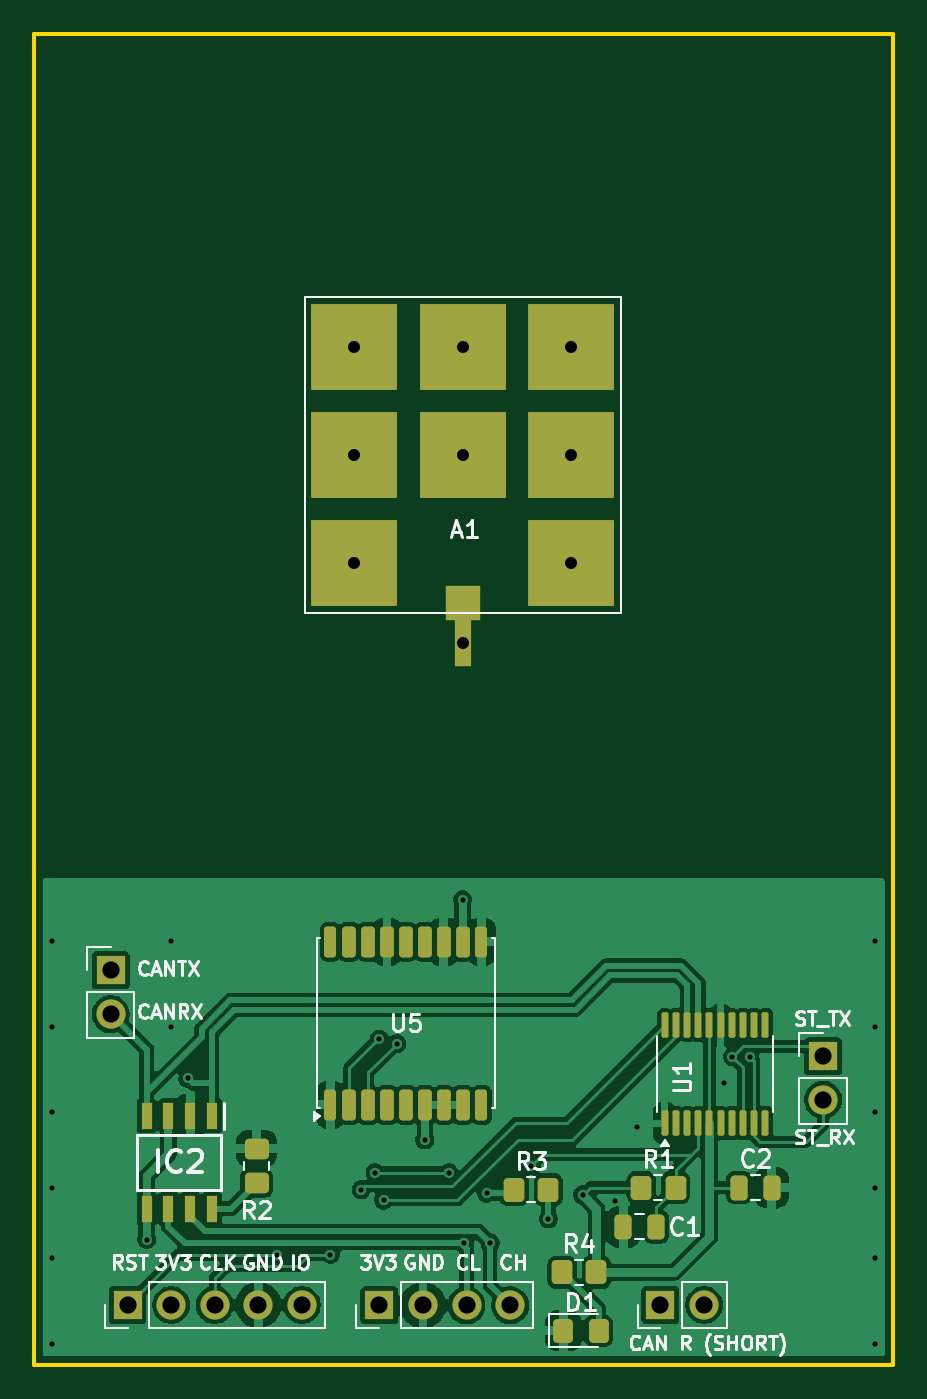
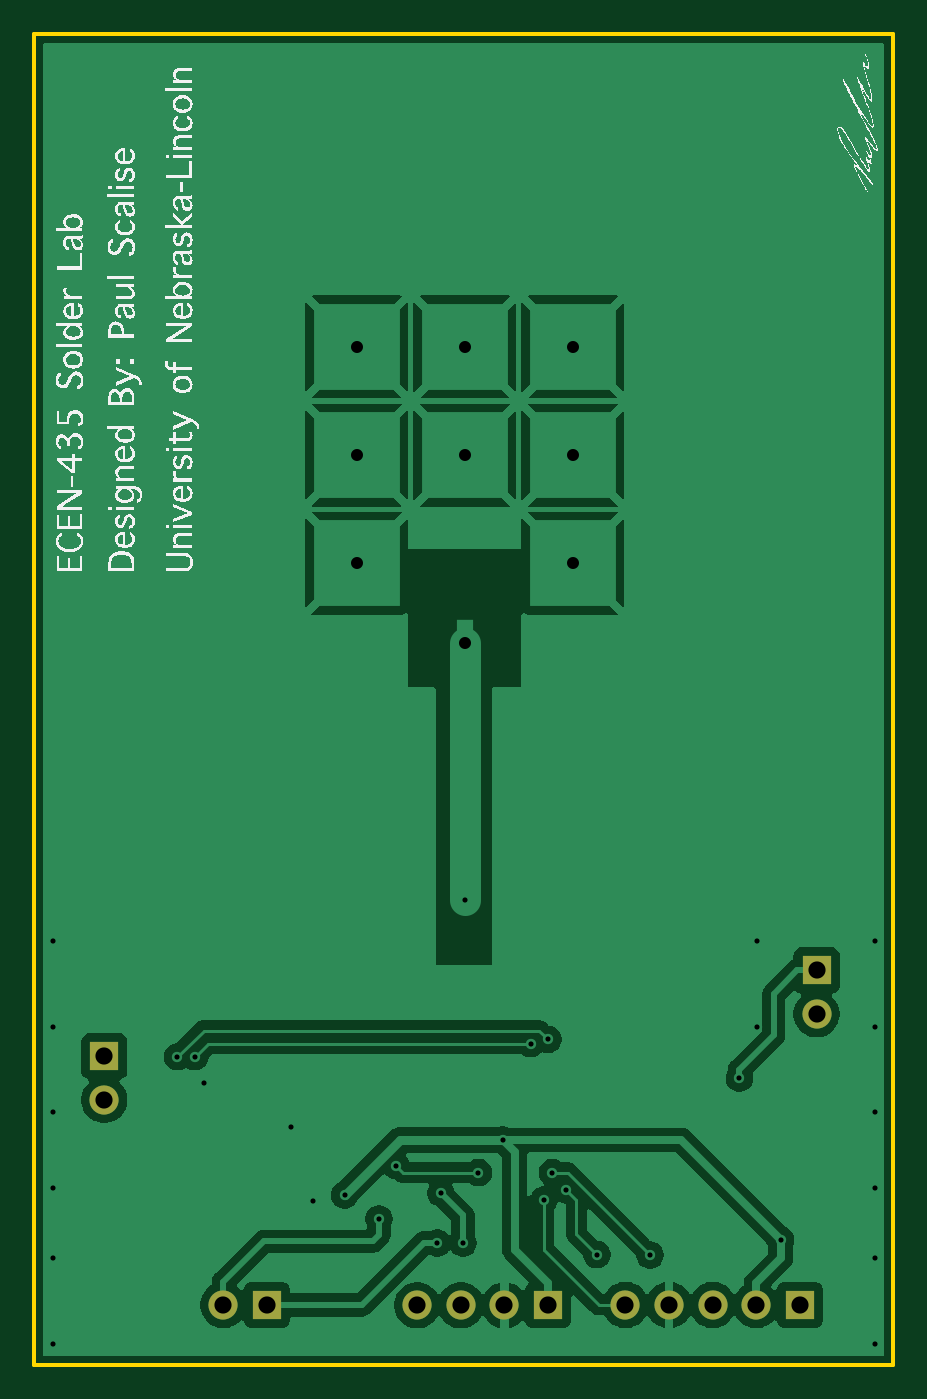
Circuit board: 11 layer files. Board 50.0 x 77.5 mm.
- bottom_copper: GPS_board_v3-B_Cu.gbr (67532 bytes)
- bottom_mask: GPS_board_v3-B_Mask.gbr (1062 bytes)
- paste: GPS_board_v3-B_Paste.gbr (457 bytes)
- bottom_silk: GPS_board_v3-B_Silkscreen.gbr (91775 bytes)
- outline: GPS_board_v3-Edge_Cuts.gbr (691 bytes)
- top_copper: GPS_board_v3-F_Cu.gbr (105172 bytes)
- top_mask: GPS_board_v3-F_Mask.gbr (4642 bytes)
- paste: GPS_board_v3-F_Paste.gbr (4037 bytes)
- top_silk: GPS_board_v3-F_Silkscreen.gbr (38529 bytes)
- drill: GPS_board_v3-NPTH.drl (264 bytes)
- drill: GPS_board_v3-PTH.drl (1351 bytes)

=== bottom_copper: GPS_board_v3-B_Cu.gbr (67532 bytes, source omitted) ===
=== bottom_mask: GPS_board_v3-B_Mask.gbr ===
%TF.GenerationSoftware,KiCad,Pcbnew,10.0.3*%
%TF.CreationDate,2026-06-23T15:30:29-05:00*%
%TF.ProjectId,GPS_board_v3,4750535f-626f-4617-9264-5f76332e6b69,rev?*%
%TF.SameCoordinates,Original*%
%TF.FileFunction,Soldermask,Bot*%
%TF.FilePolarity,Negative*%
%FSLAX46Y46*%
G04 Gerber Fmt 4.6, Leading zero omitted, Abs format (unit mm)*
G04 Created by KiCad (PCBNEW 10.0.3) date 2026-06-23 15:30:29*
%MOMM*%
%LPD*%
G01*
G04 APERTURE LIST*
%ADD10R,1.700000X1.700000*%
%ADD11O,1.700000X1.700000*%
%ADD12C,1.700000*%
G04 APERTURE END LIST*
D10*
%TO.C,J4*%
X128080000Y-125715000D03*
D11*
X130620000Y-125715000D03*
X133160000Y-125715000D03*
X135700000Y-125715000D03*
X138240000Y-125715000D03*
%TD*%
D10*
%TO.C,J2*%
X159125000Y-125715000D03*
D11*
X161665000Y-125715000D03*
%TD*%
D10*
%TO.C,J5*%
X127100000Y-106225000D03*
D12*
X127100000Y-108765000D03*
%TD*%
D10*
%TO.C,J3*%
X142748000Y-125730000D03*
D11*
X145288000Y-125730000D03*
X147828000Y-125730000D03*
X150368000Y-125730000D03*
%TD*%
D10*
%TO.C,J1*%
X168600000Y-111225000D03*
D12*
X168600000Y-113765000D03*
%TD*%
M02*

=== paste: GPS_board_v3-B_Paste.gbr ===
%TF.GenerationSoftware,KiCad,Pcbnew,10.0.3*%
%TF.CreationDate,2026-06-23T15:30:29-05:00*%
%TF.ProjectId,GPS_board_v3,4750535f-626f-4617-9264-5f76332e6b69,rev?*%
%TF.SameCoordinates,Original*%
%TF.FileFunction,Paste,Bot*%
%TF.FilePolarity,Positive*%
%FSLAX46Y46*%
G04 Gerber Fmt 4.6, Leading zero omitted, Abs format (unit mm)*
G04 Created by KiCad (PCBNEW 10.0.3) date 2026-06-23 15:30:29*
%MOMM*%
%LPD*%
G01*
G04 APERTURE LIST*
G04 APERTURE END LIST*
M02*

=== bottom_silk: GPS_board_v3-B_Silkscreen.gbr (91775 bytes, source omitted) ===
=== outline: GPS_board_v3-Edge_Cuts.gbr ===
%TF.GenerationSoftware,KiCad,Pcbnew,10.0.3*%
%TF.CreationDate,2026-06-23T15:30:29-05:00*%
%TF.ProjectId,GPS_board_v3,4750535f-626f-4617-9264-5f76332e6b69,rev?*%
%TF.SameCoordinates,Original*%
%TF.FileFunction,Profile,NP*%
%FSLAX46Y46*%
G04 Gerber Fmt 4.6, Leading zero omitted, Abs format (unit mm)*
G04 Created by KiCad (PCBNEW 10.0.3) date 2026-06-23 15:30:29*
%MOMM*%
%LPD*%
G01*
G04 APERTURE LIST*
%TA.AperFunction,Profile*%
%ADD10C,0.254000*%
%TD*%
G04 APERTURE END LIST*
D10*
X122650000Y-51692000D02*
X172688000Y-51692000D01*
X122650000Y-129200000D02*
X122650000Y-51692000D01*
X172688000Y-51692000D02*
X172688000Y-129200000D01*
X172688000Y-129200000D02*
X122650000Y-129200000D01*
M02*

=== top_copper: GPS_board_v3-F_Cu.gbr (105172 bytes, source omitted) ===
=== top_mask: GPS_board_v3-F_Mask.gbr ===
%TF.GenerationSoftware,KiCad,Pcbnew,10.0.3*%
%TF.CreationDate,2026-06-23T15:30:29-05:00*%
%TF.ProjectId,GPS_board_v3,4750535f-626f-4617-9264-5f76332e6b69,rev?*%
%TF.SameCoordinates,Original*%
%TF.FileFunction,Soldermask,Top*%
%TF.FilePolarity,Negative*%
%FSLAX46Y46*%
G04 Gerber Fmt 4.6, Leading zero omitted, Abs format (unit mm)*
G04 Created by KiCad (PCBNEW 10.0.3) date 2026-06-23 15:30:29*
%MOMM*%
%LPD*%
G01*
G04 APERTURE LIST*
G04 Aperture macros list*
%AMRoundRect*
0 Rectangle with rounded corners*
0 $1 Rounding radius*
0 $2 $3 $4 $5 $6 $7 $8 $9 X,Y pos of 4 corners*
0 Add a 4 corners polygon primitive as box body*
4,1,4,$2,$3,$4,$5,$6,$7,$8,$9,$2,$3,0*
0 Add four circle primitives for the rounded corners*
1,1,$1+$1,$2,$3*
1,1,$1+$1,$4,$5*
1,1,$1+$1,$6,$7*
1,1,$1+$1,$8,$9*
0 Add four rect primitives between the rounded corners*
20,1,$1+$1,$2,$3,$4,$5,0*
20,1,$1+$1,$4,$5,$6,$7,0*
20,1,$1+$1,$6,$7,$8,$9,0*
20,1,$1+$1,$8,$9,$2,$3,0*%
G04 Aperture macros list end*
%ADD10R,0.650000X1.528000*%
%ADD11R,1.700000X1.700000*%
%ADD12O,1.700000X1.700000*%
%ADD13RoundRect,0.175000X0.175000X-0.725000X0.175000X0.725000X-0.175000X0.725000X-0.175000X-0.725000X0*%
%ADD14RoundRect,0.200000X0.200000X-0.700000X0.200000X0.700000X-0.200000X0.700000X-0.200000X-0.700000X0*%
%ADD15RoundRect,0.100000X0.100000X-0.637500X0.100000X0.637500X-0.100000X0.637500X-0.100000X-0.637500X0*%
%ADD16RoundRect,0.250000X-0.350000X-0.450000X0.350000X-0.450000X0.350000X0.450000X-0.350000X0.450000X0*%
%ADD17RoundRect,0.250000X0.450000X-0.350000X0.450000X0.350000X-0.450000X0.350000X-0.450000X-0.350000X0*%
%ADD18C,1.700000*%
%ADD19R,5.000000X5.000000*%
%ADD20R,2.000000X2.000000*%
%ADD21R,1.000000X2.700000*%
%ADD22RoundRect,0.250000X-0.250000X-0.475000X0.250000X-0.475000X0.250000X0.475000X-0.250000X0.475000X0*%
%ADD23RoundRect,0.250000X0.250000X0.475000X-0.250000X0.475000X-0.250000X-0.475000X0.250000X-0.475000X0*%
%ADD24RoundRect,0.250000X-0.325000X-0.450000X0.325000X-0.450000X0.325000X0.450000X-0.325000X0.450000X0*%
G04 APERTURE END LIST*
D10*
%TO.C,IC2*%
X133005000Y-114689000D03*
X131735000Y-114689000D03*
X130465000Y-114689000D03*
X129195000Y-114689000D03*
X129195000Y-120111000D03*
X130465000Y-120111000D03*
X131735000Y-120111000D03*
X133005000Y-120111000D03*
%TD*%
D11*
%TO.C,J4*%
X128080000Y-125715000D03*
D12*
X130620000Y-125715000D03*
X133160000Y-125715000D03*
X135700000Y-125715000D03*
X138240000Y-125715000D03*
%TD*%
D13*
%TO.C,U5*%
X139900000Y-114050000D03*
D14*
X141000000Y-114050000D03*
X142100000Y-114050000D03*
X143200000Y-114050000D03*
X144300000Y-114050000D03*
X145400000Y-114050000D03*
X146500000Y-114050000D03*
X147600000Y-114050000D03*
D13*
X148700000Y-114050000D03*
X148700000Y-104550000D03*
D14*
X147600000Y-104550000D03*
X146500000Y-104550000D03*
X145400000Y-104550000D03*
X144300000Y-104550000D03*
X143200000Y-104550000D03*
X142100000Y-104550000D03*
X141000000Y-104550000D03*
D13*
X139900000Y-104550000D03*
%TD*%
D11*
%TO.C,J2*%
X159125000Y-125715000D03*
D12*
X161665000Y-125715000D03*
%TD*%
D15*
%TO.C,U1*%
X159381000Y-115130500D03*
X160031000Y-115130500D03*
X160681000Y-115130500D03*
X161331000Y-115130500D03*
X161981000Y-115130500D03*
X162631000Y-115130500D03*
X163281000Y-115130500D03*
X163931000Y-115130500D03*
X164581000Y-115130500D03*
X165231000Y-115130500D03*
X165231000Y-109405500D03*
X164581000Y-109405500D03*
X163931000Y-109405500D03*
X163281000Y-109405500D03*
X162631000Y-109405500D03*
X161981000Y-109405500D03*
X161331000Y-109405500D03*
X160681000Y-109405500D03*
X160031000Y-109405500D03*
X159381000Y-109405500D03*
%TD*%
D16*
%TO.C,R3*%
X150600000Y-119000000D03*
X152600000Y-119000000D03*
%TD*%
D17*
%TO.C,R2*%
X135600000Y-118600000D03*
X135600000Y-116600000D03*
%TD*%
D11*
%TO.C,J5*%
X127100000Y-106225000D03*
D18*
X127100000Y-108765000D03*
%TD*%
D16*
%TO.C,R1*%
X158004000Y-118872000D03*
X160004000Y-118872000D03*
%TD*%
D19*
%TO.C,A1*%
X141300000Y-69900000D03*
X141300000Y-76200000D03*
X141300000Y-82500000D03*
X147600000Y-69900000D03*
X147600000Y-76200000D03*
X153900000Y-69900000D03*
X153900000Y-76200000D03*
X153900000Y-82500000D03*
D20*
X147600000Y-84800000D03*
D21*
X147600000Y-87150000D03*
%TD*%
D16*
%TO.C,R4*%
X153400000Y-123815000D03*
X155400000Y-123815000D03*
%TD*%
D22*
%TO.C,C2*%
X163708000Y-118872000D03*
X165608000Y-118872000D03*
%TD*%
D11*
%TO.C,J3*%
X142748000Y-125730000D03*
D12*
X145288000Y-125730000D03*
X147828000Y-125730000D03*
X150368000Y-125730000D03*
%TD*%
D11*
%TO.C,J1*%
X168600000Y-111225000D03*
D18*
X168600000Y-113765000D03*
%TD*%
D23*
%TO.C,C1*%
X158872000Y-121158000D03*
X156972000Y-121158000D03*
%TD*%
D24*
%TO.C,D1*%
X153475000Y-127215000D03*
X155525000Y-127215000D03*
%TD*%
M02*

=== paste: GPS_board_v3-F_Paste.gbr ===
%TF.GenerationSoftware,KiCad,Pcbnew,10.0.3*%
%TF.CreationDate,2026-06-23T15:30:29-05:00*%
%TF.ProjectId,GPS_board_v3,4750535f-626f-4617-9264-5f76332e6b69,rev?*%
%TF.SameCoordinates,Original*%
%TF.FileFunction,Paste,Top*%
%TF.FilePolarity,Positive*%
%FSLAX46Y46*%
G04 Gerber Fmt 4.6, Leading zero omitted, Abs format (unit mm)*
G04 Created by KiCad (PCBNEW 10.0.3) date 2026-06-23 15:30:29*
%MOMM*%
%LPD*%
G01*
G04 APERTURE LIST*
G04 Aperture macros list*
%AMRoundRect*
0 Rectangle with rounded corners*
0 $1 Rounding radius*
0 $2 $3 $4 $5 $6 $7 $8 $9 X,Y pos of 4 corners*
0 Add a 4 corners polygon primitive as box body*
4,1,4,$2,$3,$4,$5,$6,$7,$8,$9,$2,$3,0*
0 Add four circle primitives for the rounded corners*
1,1,$1+$1,$2,$3*
1,1,$1+$1,$4,$5*
1,1,$1+$1,$6,$7*
1,1,$1+$1,$8,$9*
0 Add four rect primitives between the rounded corners*
20,1,$1+$1,$2,$3,$4,$5,0*
20,1,$1+$1,$4,$5,$6,$7,0*
20,1,$1+$1,$6,$7,$8,$9,0*
20,1,$1+$1,$8,$9,$2,$3,0*%
G04 Aperture macros list end*
%ADD10R,0.650000X1.528000*%
%ADD11RoundRect,0.175000X0.175000X-0.725000X0.175000X0.725000X-0.175000X0.725000X-0.175000X-0.725000X0*%
%ADD12RoundRect,0.200000X0.200000X-0.700000X0.200000X0.700000X-0.200000X0.700000X-0.200000X-0.700000X0*%
%ADD13RoundRect,0.100000X0.100000X-0.637500X0.100000X0.637500X-0.100000X0.637500X-0.100000X-0.637500X0*%
%ADD14RoundRect,0.250000X-0.350000X-0.450000X0.350000X-0.450000X0.350000X0.450000X-0.350000X0.450000X0*%
%ADD15RoundRect,0.250000X0.450000X-0.350000X0.450000X0.350000X-0.450000X0.350000X-0.450000X-0.350000X0*%
%ADD16R,5.000000X5.000000*%
%ADD17R,2.000000X2.000000*%
%ADD18R,1.000000X2.700000*%
%ADD19RoundRect,0.250000X-0.250000X-0.475000X0.250000X-0.475000X0.250000X0.475000X-0.250000X0.475000X0*%
%ADD20RoundRect,0.250000X0.250000X0.475000X-0.250000X0.475000X-0.250000X-0.475000X0.250000X-0.475000X0*%
%ADD21RoundRect,0.250000X-0.325000X-0.450000X0.325000X-0.450000X0.325000X0.450000X-0.325000X0.450000X0*%
G04 APERTURE END LIST*
D10*
%TO.C,IC2*%
X133005000Y-114689000D03*
X131735000Y-114689000D03*
X130465000Y-114689000D03*
X129195000Y-114689000D03*
X129195000Y-120111000D03*
X130465000Y-120111000D03*
X131735000Y-120111000D03*
X133005000Y-120111000D03*
%TD*%
D11*
%TO.C,U5*%
X139900000Y-114050000D03*
D12*
X141000000Y-114050000D03*
X142100000Y-114050000D03*
X143200000Y-114050000D03*
X144300000Y-114050000D03*
X145400000Y-114050000D03*
X146500000Y-114050000D03*
X147600000Y-114050000D03*
D11*
X148700000Y-114050000D03*
X148700000Y-104550000D03*
D12*
X147600000Y-104550000D03*
X146500000Y-104550000D03*
X145400000Y-104550000D03*
X144300000Y-104550000D03*
X143200000Y-104550000D03*
X142100000Y-104550000D03*
X141000000Y-104550000D03*
D11*
X139900000Y-104550000D03*
%TD*%
D13*
%TO.C,U1*%
X159381000Y-115130500D03*
X160031000Y-115130500D03*
X160681000Y-115130500D03*
X161331000Y-115130500D03*
X161981000Y-115130500D03*
X162631000Y-115130500D03*
X163281000Y-115130500D03*
X163931000Y-115130500D03*
X164581000Y-115130500D03*
X165231000Y-115130500D03*
X165231000Y-109405500D03*
X164581000Y-109405500D03*
X163931000Y-109405500D03*
X163281000Y-109405500D03*
X162631000Y-109405500D03*
X161981000Y-109405500D03*
X161331000Y-109405500D03*
X160681000Y-109405500D03*
X160031000Y-109405500D03*
X159381000Y-109405500D03*
%TD*%
D14*
%TO.C,R3*%
X150600000Y-119000000D03*
X152600000Y-119000000D03*
%TD*%
D15*
%TO.C,R2*%
X135600000Y-118600000D03*
X135600000Y-116600000D03*
%TD*%
D14*
%TO.C,R1*%
X158004000Y-118872000D03*
X160004000Y-118872000D03*
%TD*%
D16*
%TO.C,A1*%
X141300000Y-69900000D03*
X141300000Y-76200000D03*
X141300000Y-82500000D03*
X147600000Y-69900000D03*
X147600000Y-76200000D03*
X153900000Y-69900000D03*
X153900000Y-76200000D03*
X153900000Y-82500000D03*
D17*
X147600000Y-84800000D03*
D18*
X147600000Y-87150000D03*
%TD*%
D14*
%TO.C,R4*%
X153400000Y-123815000D03*
X155400000Y-123815000D03*
%TD*%
D19*
%TO.C,C2*%
X163708000Y-118872000D03*
X165608000Y-118872000D03*
%TD*%
D20*
%TO.C,C1*%
X158872000Y-121158000D03*
X156972000Y-121158000D03*
%TD*%
D21*
%TO.C,D1*%
X153475000Y-127215000D03*
X155525000Y-127215000D03*
%TD*%
M02*

=== top_silk: GPS_board_v3-F_Silkscreen.gbr (38529 bytes, source omitted) ===
=== drill: GPS_board_v3-NPTH.drl ===
M48
; DRILL file KiCad 10.0.3 date 2026-06-23T15:30:26
; FORMAT={-:-/ absolute / metric / decimal}
; #@! TF.CreationDate,2026-06-23T15:30:26-05:00
; #@! TF.GenerationSoftware,Kicad,Pcbnew,10.0.3
; #@! TF.FileFunction,NonPlated,1,2,NPTH
FMAT,2
METRIC
%
G90
G05
M30

=== drill: GPS_board_v3-PTH.drl ===
M48
; DRILL file KiCad 10.0.3 date 2026-06-23T15:30:26
; FORMAT={-:-/ absolute / metric / decimal}
; #@! TF.CreationDate,2026-06-23T15:30:26-05:00
; #@! TF.GenerationSoftware,Kicad,Pcbnew,10.0.3
; #@! TF.FileFunction,Plated,1,2,PTH
FMAT,2
METRIC
; #@! TA.AperFunction,Plated,PTH,ViaDrill
T1C0.300
; #@! TA.AperFunction,Plated,PTH,ComponentDrill
T2C0.700
; #@! TA.AperFunction,Plated,PTH,ComponentDrill
T3C1.000
%
G90
G05
T1
X123.7Y-104.5
X123.7Y-109.5
X123.7Y-114.5
X123.7Y-118.9
X123.7Y-123.0
X123.7Y-128.0
X129.2Y-121.9
X130.6Y-104.5
X130.6Y-109.5
X131.6Y-112.5
X136.8Y-122.8
X139.9Y-122.775
X141.7Y-119.0
X142.5Y-118.0
X142.748Y-110.236
X143.0Y-119.6
X143.764Y-110.49
X145.4Y-116.1
X146.8Y-118.0
X147.6Y-102.1
X147.7Y-122.1
X149.0Y-119.2
X149.2Y-122.1
X151.6Y-117.6
X152.6Y-120.7
X154.6Y-119.3
X156.464Y-119.634
X157.734Y-115.316
X162.814Y-112.776
X163.322Y-111.252
X164.338Y-111.252
X171.6Y-104.5
X171.6Y-109.5
X171.6Y-114.5
X171.6Y-118.9
X171.6Y-123.0
X171.6Y-128.0
T2
X141.3Y-69.9
X141.3Y-76.2
X141.3Y-82.5
X147.6Y-69.9
X147.6Y-76.2
X147.6Y-87.15
X153.9Y-69.9
X153.9Y-76.2
X153.9Y-82.5
T3
X127.1Y-106.225
X127.1Y-108.765
X128.08Y-125.715
X130.62Y-125.715
X133.16Y-125.715
X135.7Y-125.715
X138.24Y-125.715
X142.748Y-125.73
X145.288Y-125.73
X147.828Y-125.73
X150.368Y-125.73
X159.125Y-125.715
X161.665Y-125.715
X168.6Y-111.225
X168.6Y-113.765
M30
